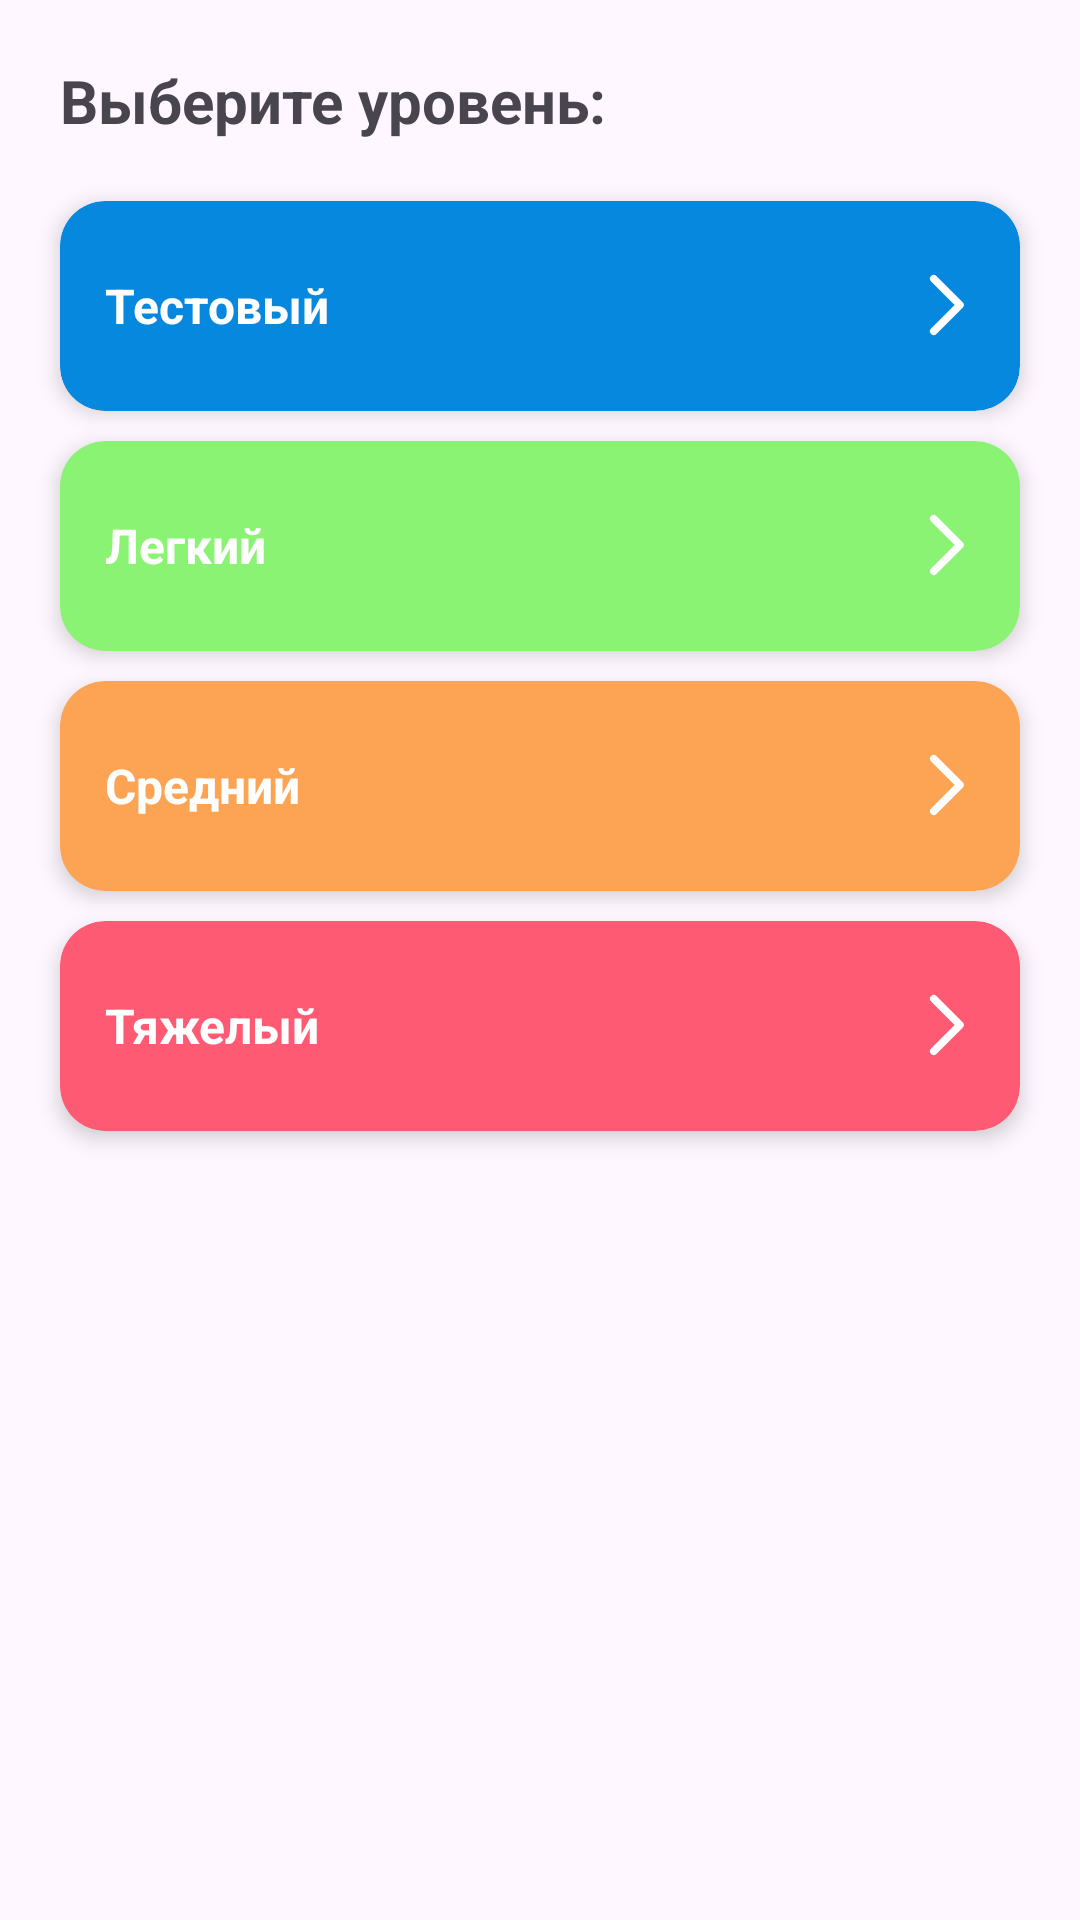

Produce the Android XML layout that renders to this screen, including the resource entries it uses.
<!-- AndroidManifest.xml: application theme Theme.GameNumberCourse -->
<!-- res/layout/fragment_choose_level.xml -->
<?xml version="1.0" encoding="utf-8"?>
<androidx.constraintlayout.widget.ConstraintLayout xmlns:android="http://schemas.android.com/apk/res/android"
    xmlns:app="http://schemas.android.com/apk/res-auto"
    xmlns:tools="http://schemas.android.com/tools"
    android:layout_width="match_parent"
    android:layout_height="match_parent"
    tools:context=".presentation.ChooseLevelFragment">

    <TextView
        android:id="@+id/tvChooseLevel"
        android:layout_width="wrap_content"
        android:layout_height="wrap_content"
        android:layout_marginStart="20dp"
        android:layout_marginTop="20dp"
        android:text="@string/choose_level_title"
        android:textSize="20sp"
        android:textStyle="bold"
        app:layout_constraintStart_toStartOf="parent"
        app:layout_constraintTop_toTopOf="parent" />

    <androidx.cardview.widget.CardView
        android:id="@+id/cardTest"
        android:layout_width="match_parent"
        android:layout_height="70dp"
        android:layout_marginHorizontal="20dp"
        app:cardBackgroundColor="@color/blue"
        app:cardCornerRadius="15dp"
        android:layout_marginTop="20dp"
        app:cardElevation="4dp"
        app:layout_constraintBottom_toTopOf="@+id/cardEasy"
        app:layout_constraintEnd_toEndOf="parent"
        app:layout_constraintVertical_bias="0.0"
        app:layout_constraintStart_toStartOf="parent"
        app:layout_constraintTop_toBottomOf="@+id/tvChooseLevel"
        app:layout_constraintVertical_chainStyle="packed">

        <LinearLayout
            android:layout_width="match_parent"
            android:layout_height="wrap_content"
            android:layout_gravity="center_vertical"
            android:gravity="center_vertical"
            android:orientation="horizontal">

            <TextView
                android:layout_width="0dp"
                android:layout_height="wrap_content"
                android:layout_gravity="center_vertical"
                android:layout_margin="15dp"
                android:layout_weight="1"
                android:text="@string/test_level"
                android:textColor="@color/white"
                android:textSize="16sp"
                android:textStyle="bold" />

            <ImageView
                android:layout_width="30dp"
                android:layout_height="30dp"
                android:layout_marginEnd="10dp"
                android:src="@drawable/ic_right_arrow" />
        </LinearLayout>


    </androidx.cardview.widget.CardView>

    <androidx.cardview.widget.CardView
        android:id="@+id/cardEasy"
        android:layout_width="match_parent"
        android:layout_height="70dp"
        android:layout_marginHorizontal="20dp"
        android:layout_marginTop="10dp"
        app:cardBackgroundColor="@color/green"
        app:cardCornerRadius="15dp"
        app:cardElevation="4dp"
        app:layout_constraintBottom_toTopOf="@id/cardNormal"
        app:layout_constraintEnd_toEndOf="parent"
        app:layout_constraintStart_toStartOf="parent"
        app:layout_constraintTop_toBottomOf="@id/cardTest">

        <LinearLayout
            android:layout_width="match_parent"
            android:layout_height="wrap_content"
            android:layout_gravity="center_vertical"
            android:gravity="center_vertical"
            android:orientation="horizontal">

            <TextView
                android:layout_width="0dp"
                android:layout_height="wrap_content"
                android:layout_gravity="center_vertical"
                android:layout_margin="15dp"
                android:layout_weight="1"
                android:text="@string/easy_level"
                android:textColor="@color/white"
                android:textSize="16sp"
                android:textStyle="bold" />

            <ImageView
                android:layout_width="30dp"
                android:layout_height="30dp"
                android:layout_marginEnd="10dp"
                android:src="@drawable/ic_right_arrow" />
        </LinearLayout>


    </androidx.cardview.widget.CardView>

    <androidx.cardview.widget.CardView
        android:id="@+id/cardNormal"
        android:layout_width="match_parent"
        android:layout_height="70dp"
        android:layout_marginHorizontal="20dp"
        android:layout_marginTop="10dp"
        app:cardBackgroundColor="@color/orange"
        app:cardCornerRadius="15dp"
        app:cardElevation="4dp"
        app:layout_constraintBottom_toTopOf="@+id/cardHard"
        app:layout_constraintEnd_toEndOf="parent"
        app:layout_constraintStart_toStartOf="parent"
        app:layout_constraintTop_toBottomOf="@+id/cardEasy">

        <LinearLayout
            android:layout_width="match_parent"
            android:layout_height="wrap_content"
            android:layout_gravity="center_vertical"
            android:gravity="center_vertical"
            android:orientation="horizontal">

            <TextView
                android:layout_width="0dp"
                android:layout_height="wrap_content"
                android:layout_gravity="center_vertical"
                android:layout_margin="15dp"
                android:layout_weight="1"
                android:text="@string/normal_level"
                android:textColor="@color/white"
                android:textSize="16sp"
                android:textStyle="bold" />

            <ImageView
                android:layout_width="30dp"
                android:layout_height="30dp"
                android:layout_marginEnd="10dp"
                android:src="@drawable/ic_right_arrow" />
        </LinearLayout>


    </androidx.cardview.widget.CardView>

    <androidx.cardview.widget.CardView
        android:id="@+id/cardHard"
        android:layout_width="match_parent"
        android:layout_height="70dp"
        android:layout_marginHorizontal="20dp"
        android:layout_marginTop="10dp"
        app:cardBackgroundColor="@color/red"
        app:cardCornerRadius="15dp"
        app:cardElevation="4dp"
        app:layout_constraintBottom_toBottomOf="parent"
        app:layout_constraintEnd_toEndOf="parent"
        app:layout_constraintStart_toStartOf="parent"
        app:layout_constraintTop_toBottomOf="@id/cardNormal">

        <LinearLayout
            android:layout_width="match_parent"
            android:layout_height="wrap_content"
            android:layout_gravity="center_vertical"
            android:gravity="center_vertical"
            android:orientation="horizontal">

            <TextView
                android:layout_width="0dp"
                android:layout_height="wrap_content"
                android:layout_gravity="center_vertical"
                android:layout_margin="15dp"
                android:layout_weight="1"
                android:text="@string/hard_level"
                android:textColor="@color/white"
                android:textSize="16sp"
                android:textStyle="bold" />

            <ImageView
                android:layout_width="30dp"
                android:layout_height="30dp"
                android:layout_marginEnd="10dp"
                android:src="@drawable/ic_right_arrow" />
        </LinearLayout>


    </androidx.cardview.widget.CardView>

</androidx.constraintlayout.widget.ConstraintLayout>
<!-- resources referenced by this layout -->
<resources>
  <color name="blue">#0688DF</color>
  <color name="green">#8BF373</color>
  <color name="orange">#FDA454</color>
  <color name="red">#FF5A73</color>
  <color name="white">#FFFFFFFF</color>
  <!-- drawable ic_right_arrow (drawable) -->
  <vector xmlns:android="http://schemas.android.com/apk/res/android"
      android:width="800dp"
      android:height="800dp"
      android:viewportWidth="24"
      android:viewportHeight="24">
    <path
        android:pathData="M9,5L16,12L9,19"
        android:strokeLineJoin="round"
        android:strokeWidth="2"
        android:fillColor="#00000000"
        android:strokeColor="@color/white"
        android:strokeLineCap="round"/>
  </vector>
  <string name="choose_level_title">Выберите уровень:</string>
  <string name="easy_level">Легкий</string>
  <string name="hard_level">Тяжелый</string>
  <string name="normal_level">Средний</string>
  <string name="test_level">Тестовый</string>
  <style name="Theme.GameNumberCourse" parent="Base.Theme.GameNumberCourse" />
  <style name="Base.Theme.GameNumberCourse" parent="Theme.Material3.DayNight.NoActionBar">
          
          
      </style>
</resources>
